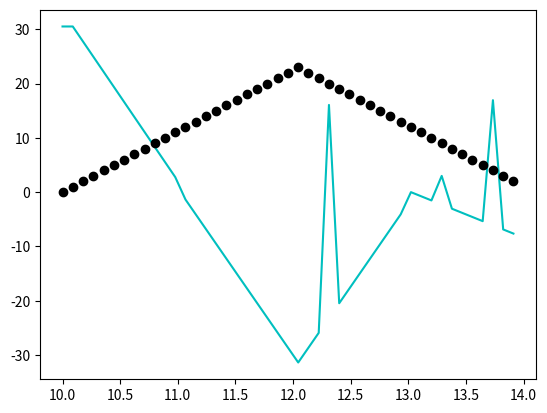

Here is the Python script that generated this plot:
import cmath
import numpy as np
import matplotlib.pyplot as plt

N=45
n=22
aux = 0
aux2 = 0

t = []
for k in range((-1)*n,n+1):
    t.append(2*k/N)

x = []
y = []
for k in range(N):
    if k < (N+1)/2:
        y.append(aux2)
        aux2+=1
    else:
        y.append(aux2)
        aux2-=1

    x.append(2*(aux * 2/N) + 10)
    aux+=1

def T(x):
    if x==0:
         return 1.0
    else:
         denom = N*cmath.sin(cmath.pi*x/2) if N%2==1 else N*cmath.tan(cmath.pi*x/2)
         return cmath.sin(N*cmath.pi*x/2)/denom

def triginterp(t,y):
    p = []
    sum = 0
    for i in range(N):
        for k in range(N):
            sum+=y[k]*T(x[i]-t[k]) 
        p.append(sum)
        sum = 0
    return p

plt.plot(x, triginterp(t,y),'c', label='mimata')
plt.plot(x, y,"ok")

plt.show()
